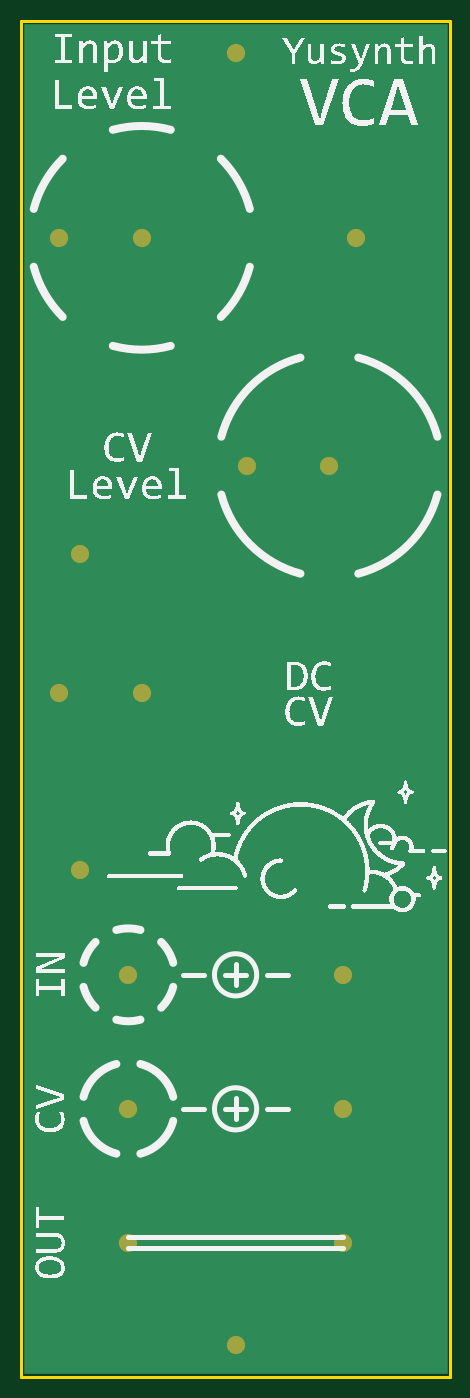
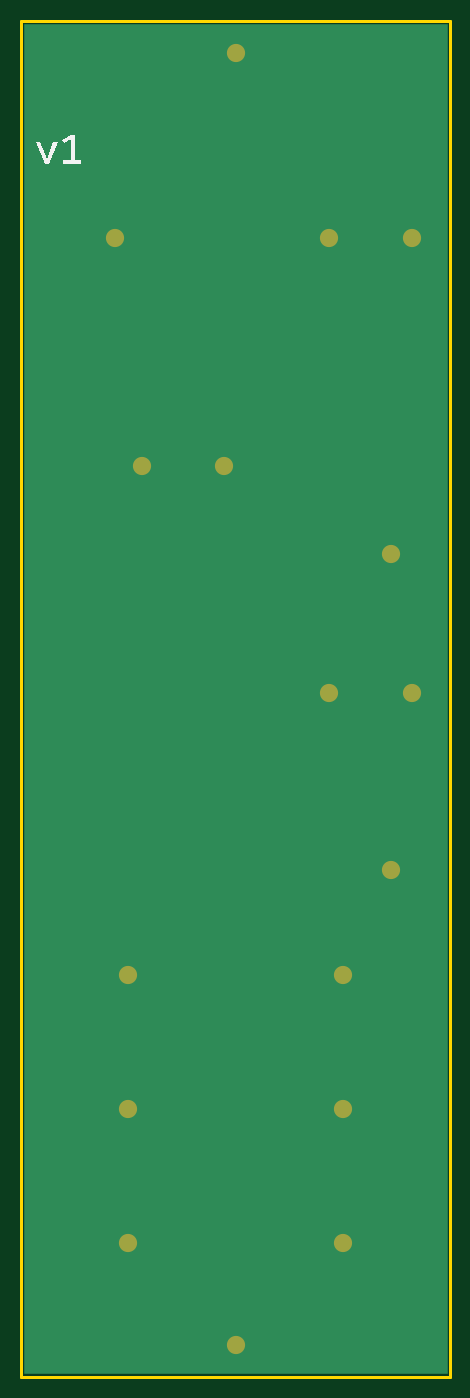
Circuit board: 7 layer files. Board 40.6 x 128.5 mm.
- bottom_copper: Yusynth VCA faceplate.GBL (530 bytes)
- bottom_silk: Yusynth VCA faceplate.GBO (436 bytes)
- bottom_mask: Yusynth VCA faceplate.GBS (448 bytes)
- outline: Yusynth VCA faceplate.GM1 (199 bytes)
- top_copper: Yusynth VCA faceplate.GTL (525 bytes)
- top_silk: Yusynth VCA faceplate.GTO (208529 bytes)
- top_mask: Yusynth VCA faceplate.GTS (447 bytes)

=== bottom_copper: Yusynth VCA faceplate.GBL ===
G04 Layer_Physical_Order=2*
G04 Layer_Color=16711680*
%FSLAX43Y43*%
%MOMM*%
G71*
G01*
G75*
%ADD10R,40.140X128.000*%
%ADD11C,1.524*%
D10*
X210820Y318250D02*
D03*
D11*
X196088Y302031D02*
D03*
Y332031D02*
D03*
X220980Y292100D02*
D03*
X200660D02*
D03*
X219710Y340360D02*
D03*
X211910D02*
D03*
X200660Y279400D02*
D03*
X220980D02*
D03*
X201930Y361950D02*
D03*
X194130D02*
D03*
X210820Y379500D02*
D03*
X201930Y318770D02*
D03*
X194130D02*
D03*
X200660Y266700D02*
D03*
X220980D02*
D03*
X210820Y257000D02*
D03*
X222250Y361950D02*
D03*
M02*

=== bottom_silk: Yusynth VCA faceplate.GBO ===
G04 Layer_Color=32896*
%FSLAX43Y43*%
%MOMM*%
G71*
G01*
G75*
G36*
X228926Y368954D02*
X228510D01*
X227686Y371046D01*
X228084D01*
X228593Y369667D01*
X228709Y369320D01*
X228820Y369658D01*
X229333Y371046D01*
X229745D01*
X228926Y368954D01*
D02*
G37*
G36*
X227246Y371236D02*
X227117Y370926D01*
X226464Y371277D01*
Y369292D01*
X227163D01*
Y368954D01*
X225455D01*
Y369292D01*
X226061D01*
Y371689D01*
X226385D01*
X227246Y371236D01*
D02*
G37*
M02*

=== bottom_mask: Yusynth VCA faceplate.GBS ===
G04 Layer_Color=16711935*
%FSLAX43Y43*%
%MOMM*%
G71*
G01*
G75*
%ADD14C,1.727*%
D14*
X196088Y302031D02*
D03*
Y332031D02*
D03*
X220980Y292100D02*
D03*
X200660D02*
D03*
X219710Y340360D02*
D03*
X211910D02*
D03*
X200660Y279400D02*
D03*
X220980D02*
D03*
X201930Y361950D02*
D03*
X194130D02*
D03*
X210820Y379500D02*
D03*
X201930Y318770D02*
D03*
X194130D02*
D03*
X200660Y266700D02*
D03*
X220980D02*
D03*
X210820Y257000D02*
D03*
X222250Y361950D02*
D03*
M02*

=== outline: Yusynth VCA faceplate.GM1 ===
G04 Layer_Color=16711935*
%FSLAX43Y43*%
%MOMM*%
G71*
G01*
G75*
%ADD15C,0.254*%
D15*
X190500Y254000D02*
X231140D01*
X190500D02*
Y382500D01*
X231140Y254000D02*
Y382500D01*
X190500D02*
X231140D01*
M02*

=== top_copper: Yusynth VCA faceplate.GTL ===
G04 Layer_Physical_Order=1*
G04 Layer_Color=255*
%FSLAX43Y43*%
%MOMM*%
G71*
G01*
G75*
%ADD10R,40.140X128.000*%
%ADD11C,1.524*%
D10*
X210820Y318250D02*
D03*
D11*
X196088Y302031D02*
D03*
Y332031D02*
D03*
X220980Y292100D02*
D03*
X200660D02*
D03*
X219710Y340360D02*
D03*
X211910D02*
D03*
X200660Y279400D02*
D03*
X220980D02*
D03*
X201930Y361950D02*
D03*
X194130D02*
D03*
X210820Y379500D02*
D03*
X201930Y318770D02*
D03*
X194130D02*
D03*
X200660Y266700D02*
D03*
X220980D02*
D03*
X210820Y257000D02*
D03*
X222250Y361950D02*
D03*
M02*

=== top_silk: Yusynth VCA faceplate.GTO (208529 bytes, source omitted) ===
=== top_mask: Yusynth VCA faceplate.GTS ===
G04 Layer_Color=8388736*
%FSLAX43Y43*%
%MOMM*%
G71*
G01*
G75*
%ADD14C,1.727*%
D14*
X196088Y302031D02*
D03*
Y332031D02*
D03*
X220980Y292100D02*
D03*
X200660D02*
D03*
X219710Y340360D02*
D03*
X211910D02*
D03*
X200660Y279400D02*
D03*
X220980D02*
D03*
X201930Y361950D02*
D03*
X194130D02*
D03*
X210820Y379500D02*
D03*
X201930Y318770D02*
D03*
X194130D02*
D03*
X200660Y266700D02*
D03*
X220980D02*
D03*
X210820Y257000D02*
D03*
X222250Y361950D02*
D03*
M02*

